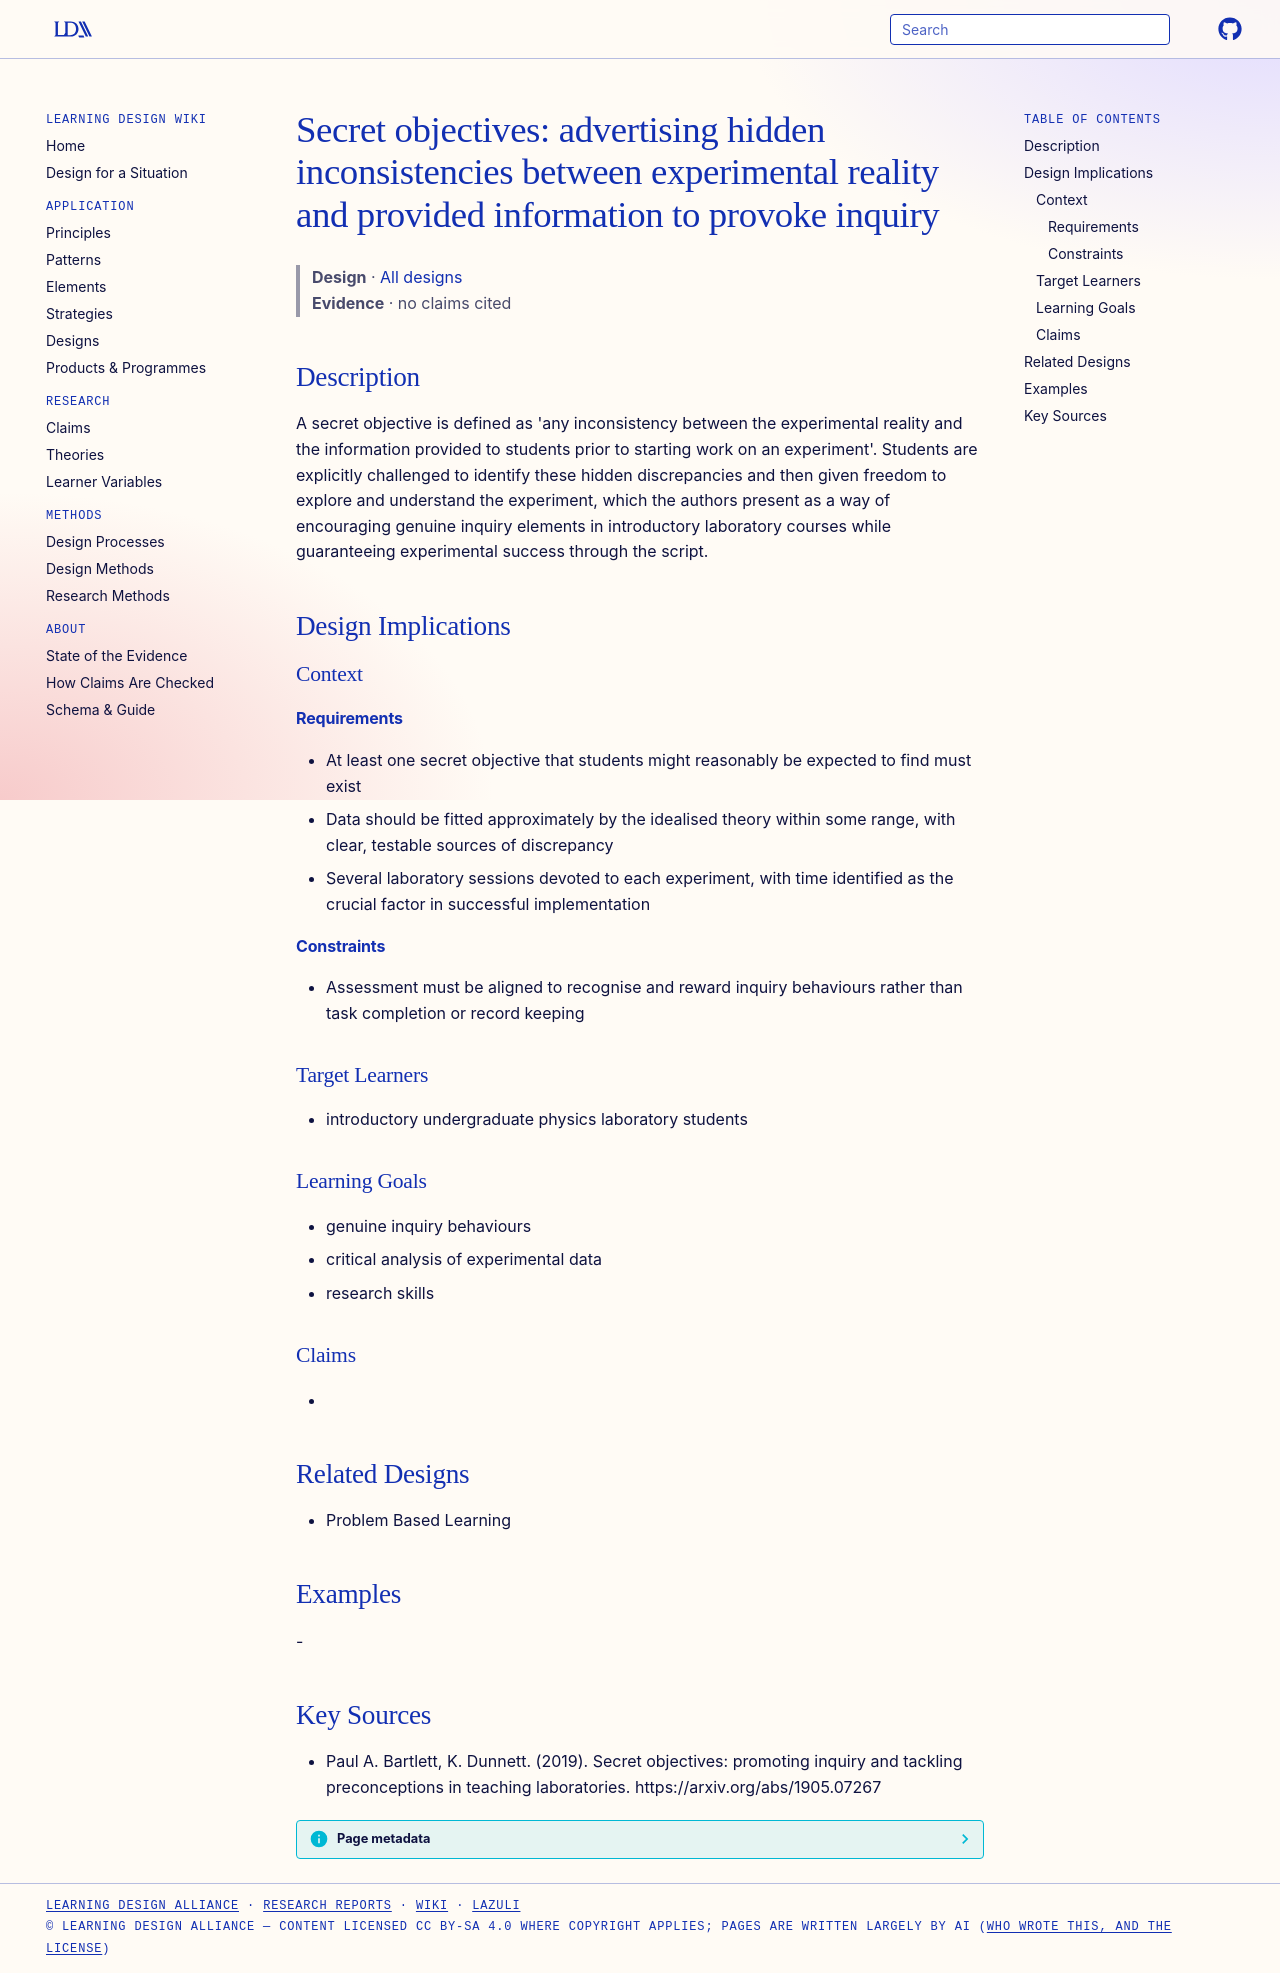

repository: Learning-Design-Alliance/learning-wiki · page: designs/secret-objectives-concept/index.html · generator: mkdocs

---
type: design
id: secret-objectives-concept
title: "Secret objectives: advertising hidden inconsistencies between experimental reality and provided information to provoke inquiry"
description: "A secret objective is defined as 'any inconsistency between the experimental reality and the information provided to students prior to starting work on an experiment'."
status: review
generated:
  by: "process:settle-candidates"
  at: 2026-11-18
sources:
  - id: paul-a-bartlett-2019
    resource: "https://arxiv.org/abs/1905.07267"
    title: "Paul A. Bartlett, K. Dunnett. (2019). Secret objectives: promoting inquiry and tackling preconceptions in teaching laboratories. https://arxiv.org/abs/1905.07267"
    author: Paul A. Bartlett, K. Dunnett
---

# Secret objectives: advertising hidden inconsistencies between experimental reality and provided information to provoke inquiry

> **Design** · [All designs](index.md)
> **Evidence** · no claims cited

## Description
A secret objective is defined as 'any inconsistency between the experimental reality and the information provided to students prior to starting work on an experiment'. Students are explicitly challenged to identify these hidden discrepancies and then given freedom to explore and understand the experiment, which the authors present as a way of encouraging genuine inquiry elements in introductory laboratory courses while guaranteeing experimental success through the script.

## Design Implications

### Context
#### Requirements
- At least one secret objective that students might reasonably be expected to find must exist
- Data should be fitted approximately by the idealised theory within some range, with clear, testable sources of discrepancy
- Several laboratory sessions devoted to each experiment, with time identified as the crucial factor in successful implementation
#### Constraints
- Assessment must be aligned to recognise and reward inquiry behaviours rather than task completion or record keeping

### Target Learners
- introductory undergraduate physics laboratory students

### Learning Goals
- genuine inquiry behaviours
- critical analysis of experimental data
- research skills

### Claims
- 

## Related Designs
- Problem Based Learning

## Examples
-

## Key Sources
- Paul A. Bartlett, K. Dunnett. (2019). Secret objectives: promoting inquiry and tackling preconceptions in teaching laboratories. https://arxiv.org/abs/1905.07267
